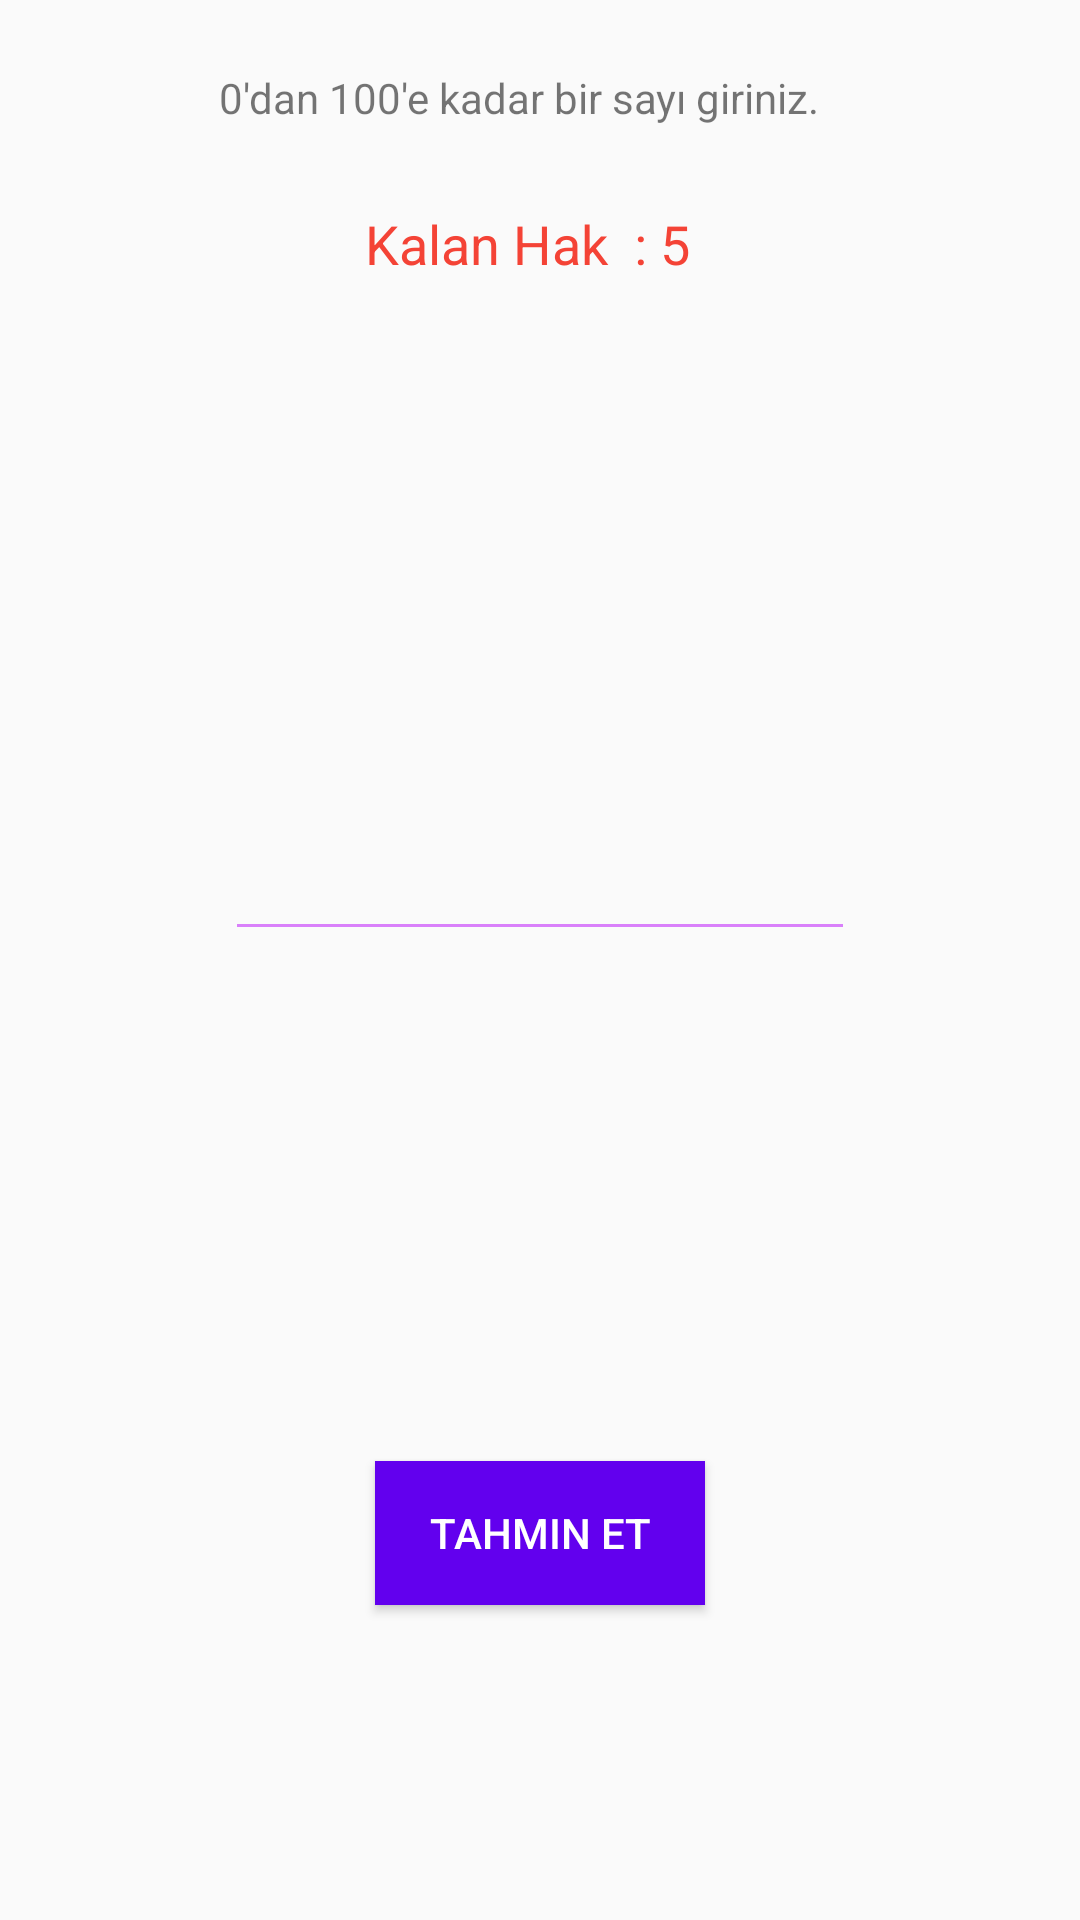

Write the Android layout XML for this screen, with the resource values it uses.
<!-- AndroidManifest.xml: application theme AppTheme -->
<!-- res/layout/activity_guess.xml -->
<?xml version="1.0" encoding="utf-8"?>
<androidx.constraintlayout.widget.ConstraintLayout xmlns:android="http://schemas.android.com/apk/res/android"
    xmlns:app="http://schemas.android.com/apk/res-auto"
    xmlns:tools="http://schemas.android.com/tools"
    android:layout_width="match_parent"
    android:layout_height="match_parent"
    tools:context=".GuessActivity">

    <TextView
        android:id="@+id/textViewRemainingGuess"
        android:layout_width="117dp"
        android:layout_height="32dp"
        android:layout_marginTop="69dp"
        android:text="Kalan Hak  : 5"
        android:textColor="#F44336"
        android:textSize="18sp"

        app:layout_constraintEnd_toEndOf="parent"
        app:layout_constraintHorizontal_bias="0.5"
        app:layout_constraintStart_toStartOf="parent"
        app:layout_constraintTop_toTopOf="parent" />

    <TextView
        android:id="@+id/textViewHint"
        android:layout_width="wrap_content"
        android:layout_height="wrap_content"
        android:layout_marginStart="187dp"
        android:layout_marginLeft="187dp"
        android:layout_marginTop="104dp"
        android:layout_marginEnd="204dp"
        android:layout_marginRight="204dp"
        android:textColor="@android:color/background_dark"
        android:textStyle="bold"
        app:layout_constraintEnd_toEndOf="parent"
        app:layout_constraintStart_toStartOf="parent"
        app:layout_constraintTop_toBottomOf="@+id/textViewRemainingGuess" />

    <EditText
        android:id="@+id/editTextTextInput"
        android:layout_width="wrap_content"
        android:layout_height="wrap_content"
        android:layout_marginBottom="170dp"
        android:backgroundTint="@color/colorPurple"
        android:ems="10"
        android:inputType="number"
        app:layout_constraintBottom_toTopOf="@+id/buttonGuess"
        app:layout_constraintEnd_toEndOf="parent"
        app:layout_constraintHorizontal_bias="0.5"
        app:layout_constraintStart_toStartOf="parent" />

    <Button
        android:id="@+id/buttonGuess"
        android:layout_width="110dp"
        android:layout_height="48dp"
        android:layout_marginBottom="105dp"
        android:background="@color/colorPrimary"
        android:text="Tahmin Et"
        android:textColor="@android:color/background_light"
        app:layout_constraintBottom_toBottomOf="parent"
        app:layout_constraintEnd_toEndOf="parent"
        app:layout_constraintHorizontal_bias="0.5"
        app:layout_constraintStart_toStartOf="parent" />

    <TextView
        android:id="@+id/textView2"
        android:layout_width="wrap_content"
        android:layout_height="wrap_content"
        android:layout_marginStart="170dp"
        android:layout_marginLeft="170dp"
        android:layout_marginTop="23dp"
        android:layout_marginEnd="184dp"
        android:layout_marginRight="184dp"
        android:text="0'dan 100'e kadar bir sayı giriniz."
        app:layout_constraintEnd_toEndOf="parent"
        app:layout_constraintHorizontal_bias="0.5"
        app:layout_constraintStart_toStartOf="parent"
        app:layout_constraintTop_toTopOf="parent" />
</androidx.constraintlayout.widget.ConstraintLayout>
<!-- resources referenced by this layout -->
<resources>
  <color name="colorPrimary">#6200EE</color>
  <color name="colorPurple">#D980FA</color>
  <style name="AppTheme" parent="Theme.AppCompat.Light.DarkActionBar">
          
          <item name="colorPrimary">@color/colorPrimary</item>
          <item name="colorPrimaryDark">#AD9CFF</item>
          <item name="colorAccent">@color/colorAccent</item>
          <item name="windowActionBar">false</item>
          <item name="windowNoTitle">true</item>
  
      </style>
  <color name="colorAccent">#03DAC5</color>
</resources>
